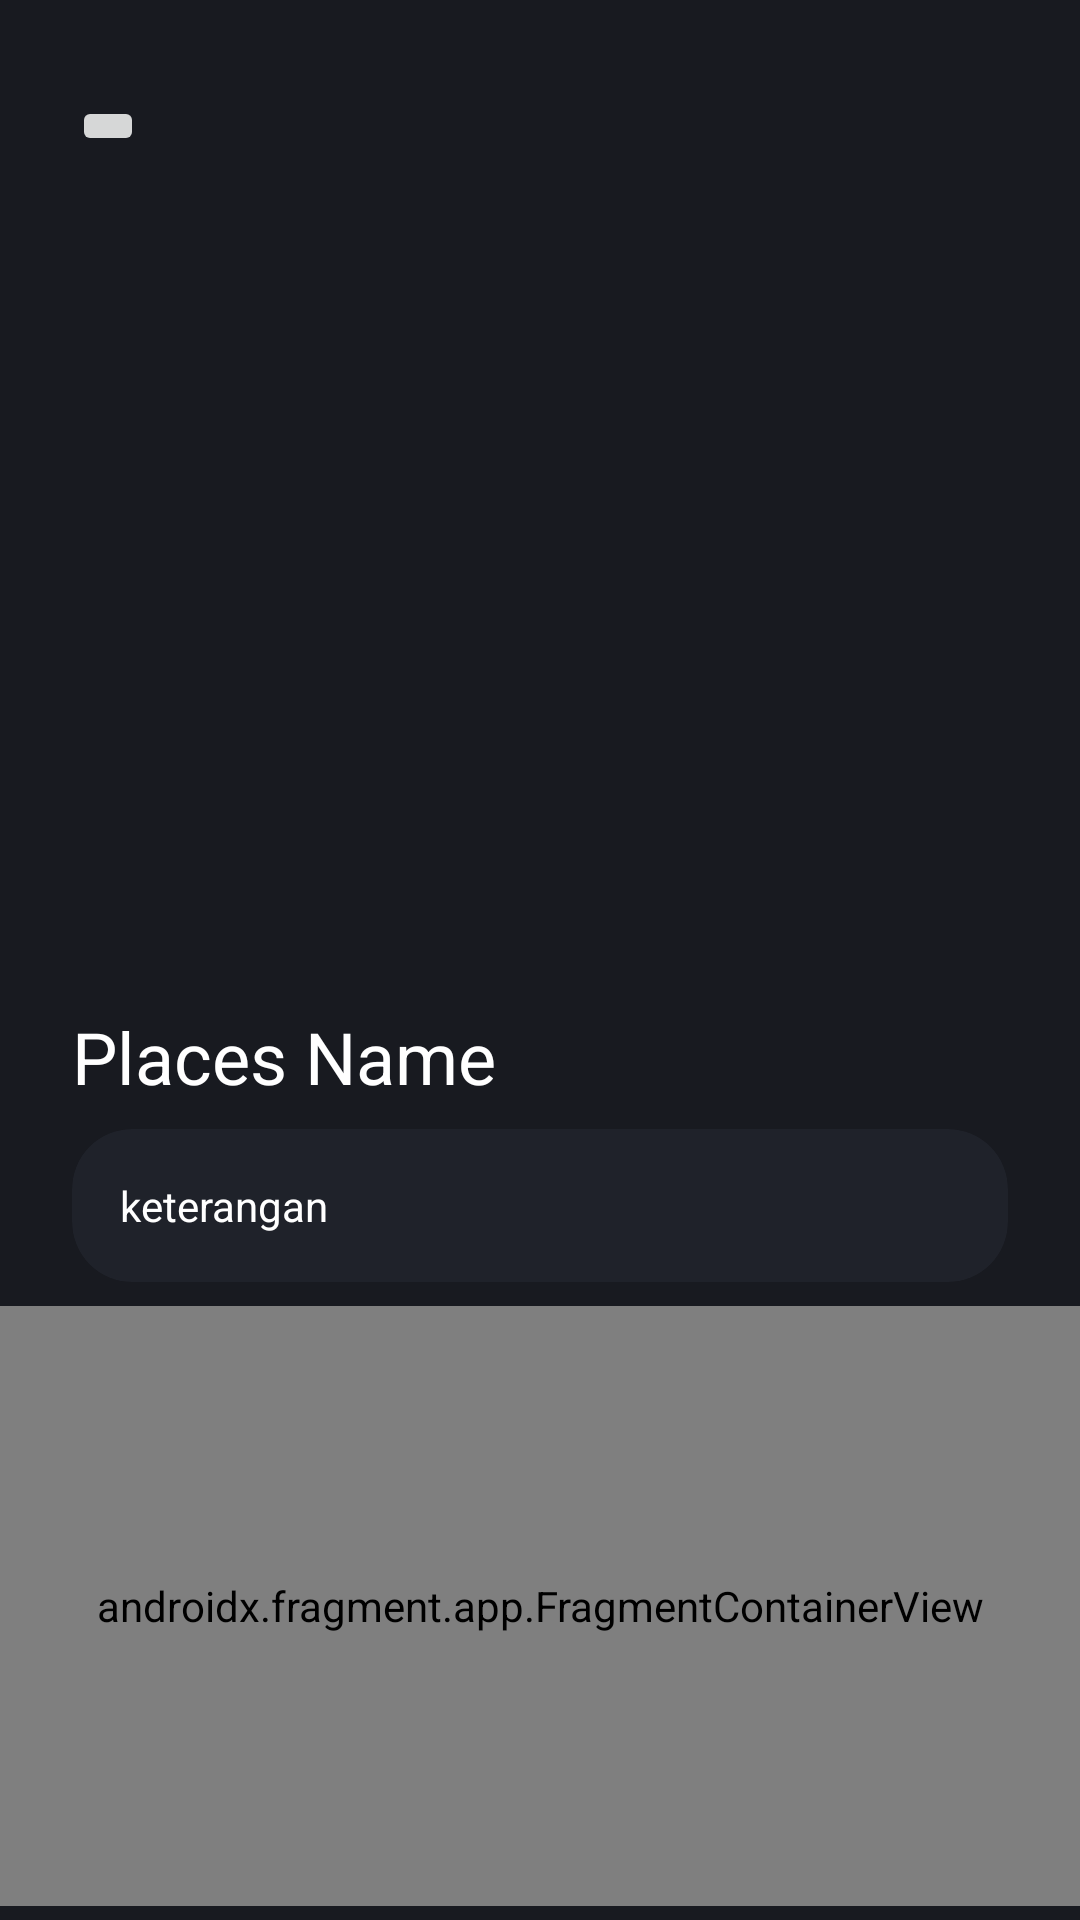

Layout XML and referenced resources for this Android screen:
<!-- AndroidManifest.xml: application theme Theme.BudayaByl -->
<!-- res/layout/fragment_detail.xml -->
<?xml version="1.0" encoding="utf-8"?>
<androidx.core.widget.NestedScrollView

    xmlns:android="http://schemas.android.com/apk/res/android"
    xmlns:app="http://schemas.android.com/apk/res-auto"
    xmlns:tools="http://schemas.android.com/tools"
    android:layout_width="match_parent"
    android:layout_height="match_parent"
    tools:context=".view.DetailFragment"
    android:background="@color/bg_main">

    <androidx.constraintlayout.widget.ConstraintLayout
        android:layout_width="match_parent"
        android:layout_height="match_parent"
        android:background="@color/bg_main"
        android:paddingBottom="16dp">

        <ImageView
            android:id="@+id/iv_detail_site"
            android:layout_width="0dp"
            android:layout_height="320dp"
            android:scaleType="centerCrop"
            app:layout_constraintEnd_toEndOf="parent"
            app:layout_constraintStart_toStartOf="parent"
            app:layout_constraintTop_toTopOf="parent"
            tools:src="@tools:sample/avatars" />

        <ImageButton
            android:id="@+id/bt_back"
            android:layout_width="wrap_content"
            android:layout_height="wrap_content"
            android:layout_marginStart="24dp"
            android:layout_marginTop="32dp"
            android:src="@drawable/ic_baseline_arrow_back_24"
            app:layout_constraintStart_toStartOf="parent"
            app:layout_constraintTop_toTopOf="parent" />

        <TextView
            android:id="@+id/tv_site_title"
            android:layout_width="0dp"
            android:layout_height="wrap_content"
            android:layout_marginStart="24dp"
            android:layout_marginTop="16dp"

            android:layout_marginEnd="24dp"
            android:text="Places Name"
            android:textColor="@color/white"
            android:textSize="24sp"
            app:layout_constraintEnd_toEndOf="parent"
            app:layout_constraintStart_toStartOf="parent"
            app:layout_constraintTop_toBottomOf="@+id/iv_detail_site" />

        <androidx.cardview.widget.CardView
            android:id="@+id/cardView"
            android:layout_width="match_parent"
            android:layout_height="wrap_content"
            android:layout_marginStart="24dp"
            android:layout_marginTop="8dp"
            android:layout_marginEnd="24dp"
            android:backgroundTint="@color/bg_contact"
            app:cardCornerRadius="20dp"
            app:cardElevation="0dp"
            app:layout_constraintEnd_toEndOf="parent"
            app:layout_constraintStart_toStartOf="parent"
            app:layout_constraintTop_toBottomOf="@+id/tv_site_title">

            <androidx.constraintlayout.widget.ConstraintLayout
                android:layout_width="match_parent"
                android:layout_height="match_parent">

                <TextView
                    android:id="@+id/tv_site_description"
                    android:layout_width="0dp"
                    android:layout_height="wrap_content"
                    android:layout_marginStart="16dp"
                    android:layout_marginTop="16dp"
                    android:layout_marginEnd="16dp"
                    android:layout_marginBottom="16dp"
                    android:text="keterangan"
                    android:textColor="@color/white"
                    app:layout_constraintBottom_toBottomOf="parent"
                    app:layout_constraintEnd_toEndOf="parent"
                    app:layout_constraintStart_toStartOf="parent"
                    app:layout_constraintTop_toTopOf="parent" />
            </androidx.constraintlayout.widget.ConstraintLayout>
        </androidx.cardview.widget.CardView>

        <androidx.fragment.app.FragmentContainerView
            android:id="@+id/map_fragment"
            android:name="com.google.android.libraries.maps.SupportMapFragment"
            android:layout_width="0dp"
            android:layout_height="200dp"
            android:layout_marginTop="8dp"
            android:tag="map_fragment"
            app:layout_constraintBottom_toBottomOf="parent"
            app:layout_constraintEnd_toEndOf="parent"
            app:layout_constraintStart_toStartOf="parent"
            app:layout_constraintTop_toBottomOf="@+id/cardView"
            tools:context=".view.DetailFragment" />

    </androidx.constraintlayout.widget.ConstraintLayout>

</androidx.core.widget.NestedScrollView>
<!-- resources referenced by this layout -->
<resources>
  <color name="bg_contact">#1F222A</color>
  <color name="bg_main">#181A20</color>
  <color name="white">#FFFFFFFF</color>
  <style name="Theme.BudayaByl" parent="Theme.MaterialComponents.DayNight.DarkActionBar">
          
          <item name="colorPrimary">@color/purple_500</item>
          <item name="colorPrimaryVariant">@color/purple_700</item>
          <item name="colorOnPrimary">@color/white</item>
          
          <item name="colorSecondary">@color/teal_200</item>
          <item name="colorSecondaryVariant">@color/teal_700</item>
          <item name="colorOnSecondary">@color/black</item>
          
          <item name="android:statusBarColor" tools:targetApi="l">?attr/colorPrimaryVariant</item>
          
      </style>
  <color name="purple_500">#FF6200EE</color>
  <color name="purple_700">#FF3700B3</color>
  <color name="teal_200">#FF03DAC5</color>
  <color name="teal_700">#FF018786</color>
  <color name="black">#FF000000</color>
</resources>
